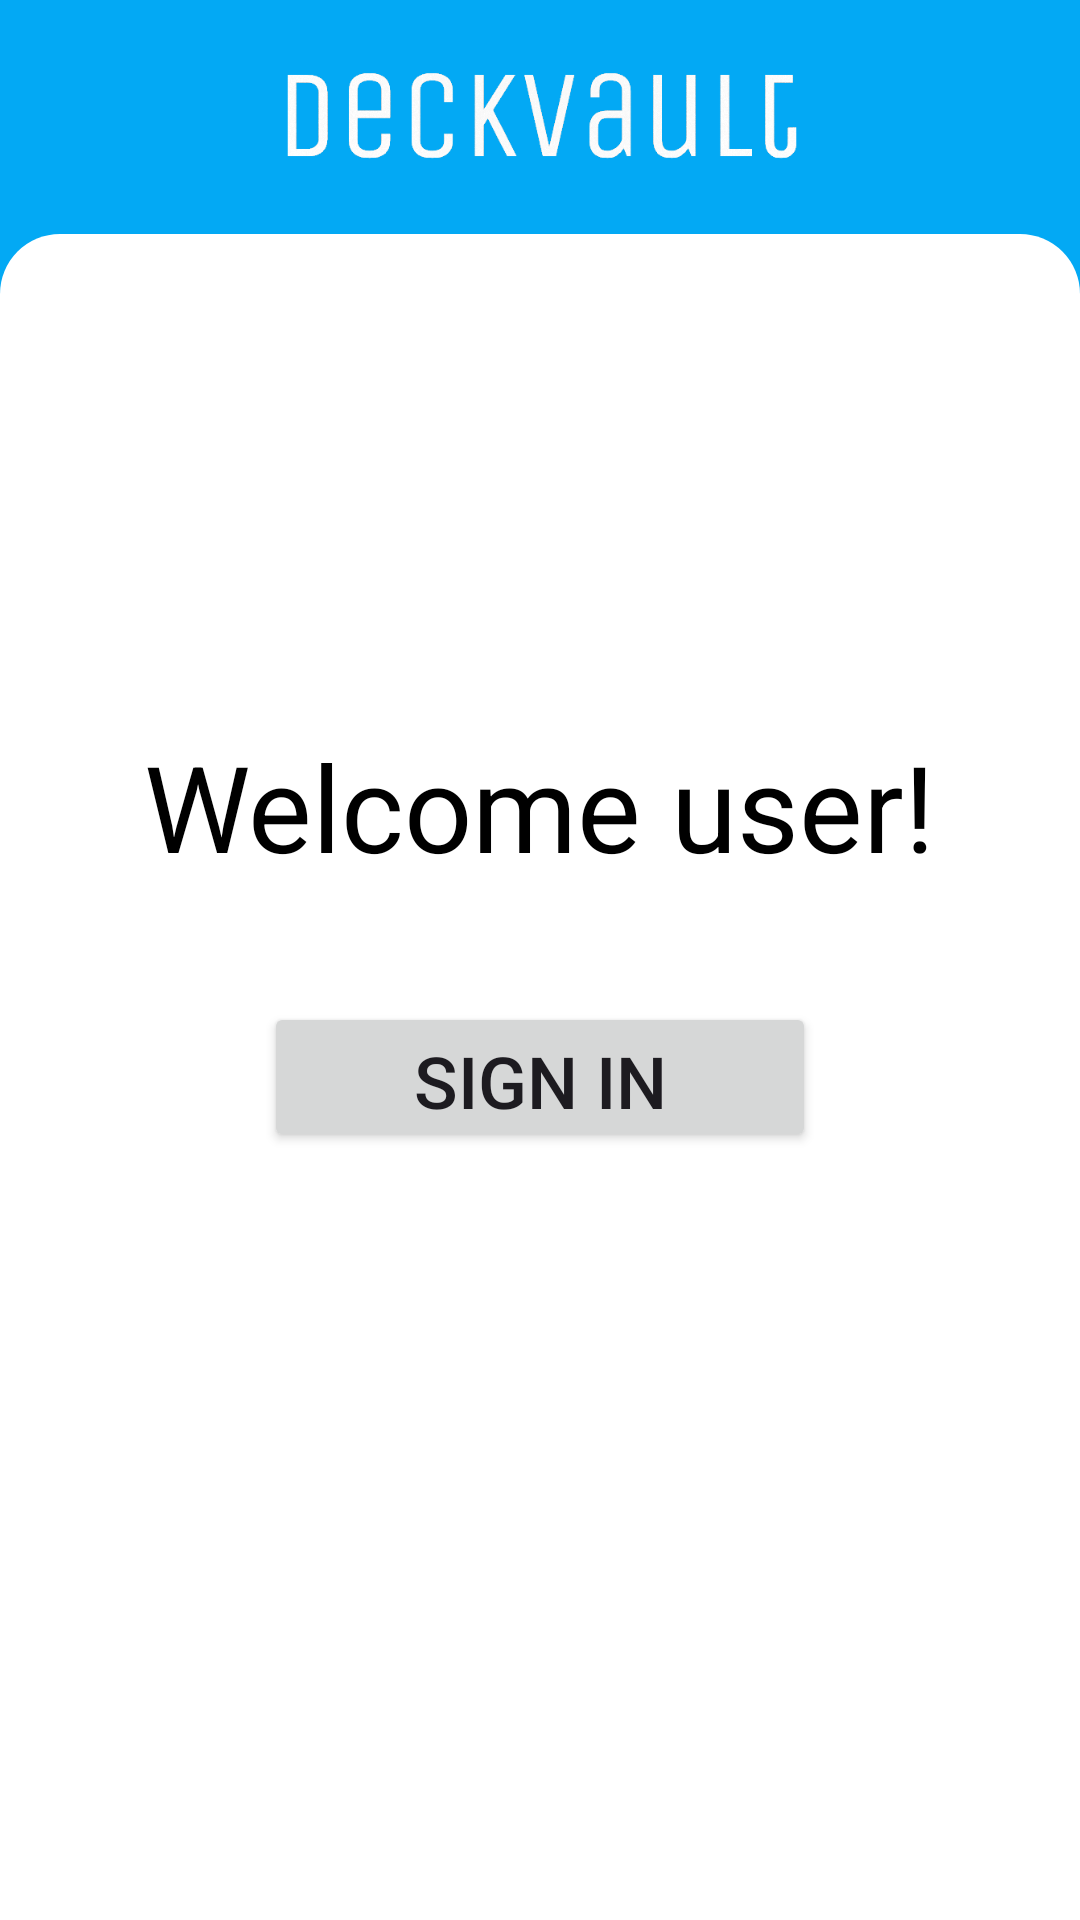

Android layout source for this screen:
<!-- AndroidManifest.xml: application theme Theme.DeckVault -->
<!-- res/layout/activity_signin.xml -->
<?xml version="1.0" encoding="utf-8"?>
<androidx.constraintlayout.widget.ConstraintLayout xmlns:android="http://schemas.android.com/apk/res/android"
    xmlns:app="http://schemas.android.com/apk/res-auto"
    xmlns:tools="http://schemas.android.com/tools"
    android:layout_width="match_parent"
    android:layout_height="match_parent"
    android:background="#03A9F4"
    tools:context=".MainActivity">

    <ImageView
        android:id="@+id/rectangle"
        android:layout_width="0dp"
        android:layout_height="0dp"
        app:layout_constraintBottom_toBottomOf="parent"
        app:layout_constraintEnd_toEndOf="parent"
        app:layout_constraintHorizontal_bias="0.5"
        app:layout_constraintStart_toStartOf="parent"
        app:layout_constraintTop_toBottomOf="@+id/toolbar"
        app:srcCompat="@drawable/rectangle" />

    <androidx.appcompat.widget.Toolbar
        android:id="@+id/toolbar"
        android:layout_width="409dp"
        android:layout_height="78dp"
        android:background="#03A9F4"
        android:minHeight="?attr/actionBarSize"
        android:theme="?attr/actionBarTheme"
        app:layout_constraintEnd_toEndOf="parent"
        app:layout_constraintHorizontal_bias="0.0"
        app:layout_constraintStart_toStartOf="parent"
        app:layout_constraintTop_toTopOf="parent" />

    <Button
        android:id="@+id/signin_btn"
        android:layout_width="184dp"
        android:layout_height="50dp"
        android:text="Sign in"
        android:textAlignment="center"
        android:textSize="24sp"
        app:layout_constraintBottom_toBottomOf="parent"
        app:layout_constraintEnd_toEndOf="parent"
        app:layout_constraintStart_toStartOf="@+id/rectangle"
        app:layout_constraintTop_toTopOf="@+id/rectangle" />

    <ImageView
        android:id="@+id/deckVaultIV"
        android:layout_width="wrap_content"
        android:layout_height="wrap_content"
        android:scaleX=".5"
        android:scaleY=".5"
        app:layout_constraintBottom_toTopOf="@+id/rectangle"
        app:layout_constraintEnd_toEndOf="parent"
        app:layout_constraintStart_toStartOf="parent"
        app:layout_constraintTop_toTopOf="parent"
        app:srcCompat="@drawable/deckvaulttxt" />

    <TextView
        android:id="@+id/wel_user"
        android:layout_width="wrap_content"
        android:layout_height="wrap_content"
        android:layout_marginTop="125dp"
        android:text="Welcome user!"
        android:textColor="#000000"
        android:textSize="40sp"
        app:layout_constraintBottom_toTopOf="@+id/signin_btn"
        app:layout_constraintEnd_toEndOf="parent"
        app:layout_constraintStart_toStartOf="parent"
        app:layout_constraintTop_toTopOf="@+id/rectangle" />

</androidx.constraintlayout.widget.ConstraintLayout>
<!-- resources referenced by this layout -->
<resources>
  <!-- drawable deckvaulttxt: png bitmap (drawable, 29866 bytes) -->
  <!-- drawable rectangle (drawable) -->
  <?xml version="1.0" encoding="utf-8"?>
  <shape xmlns:android="http://schemas.android.com/apk/res/android"
      android:shape="rectangle">
  
      <solid
          android:color="#FFFFFF"/>
      <corners
          android:topLeftRadius="20dp"
          android:topRightRadius="20dp"/>
  
  </shape>
  <style name="Theme.DeckVault" parent="Base.Theme.DeckVault" />
  <style name="Base.Theme.DeckVault" parent="Theme.Material3.DayNight.NoActionBar">
          
          
          <item name="colorPrimary">@color/blue</item>
          <item name="colorSecondary">@color/white</item>
      </style>
  <color name="blue">#03A9F4</color>
  <color name="white">#FFFFFFFF</color>
</resources>
